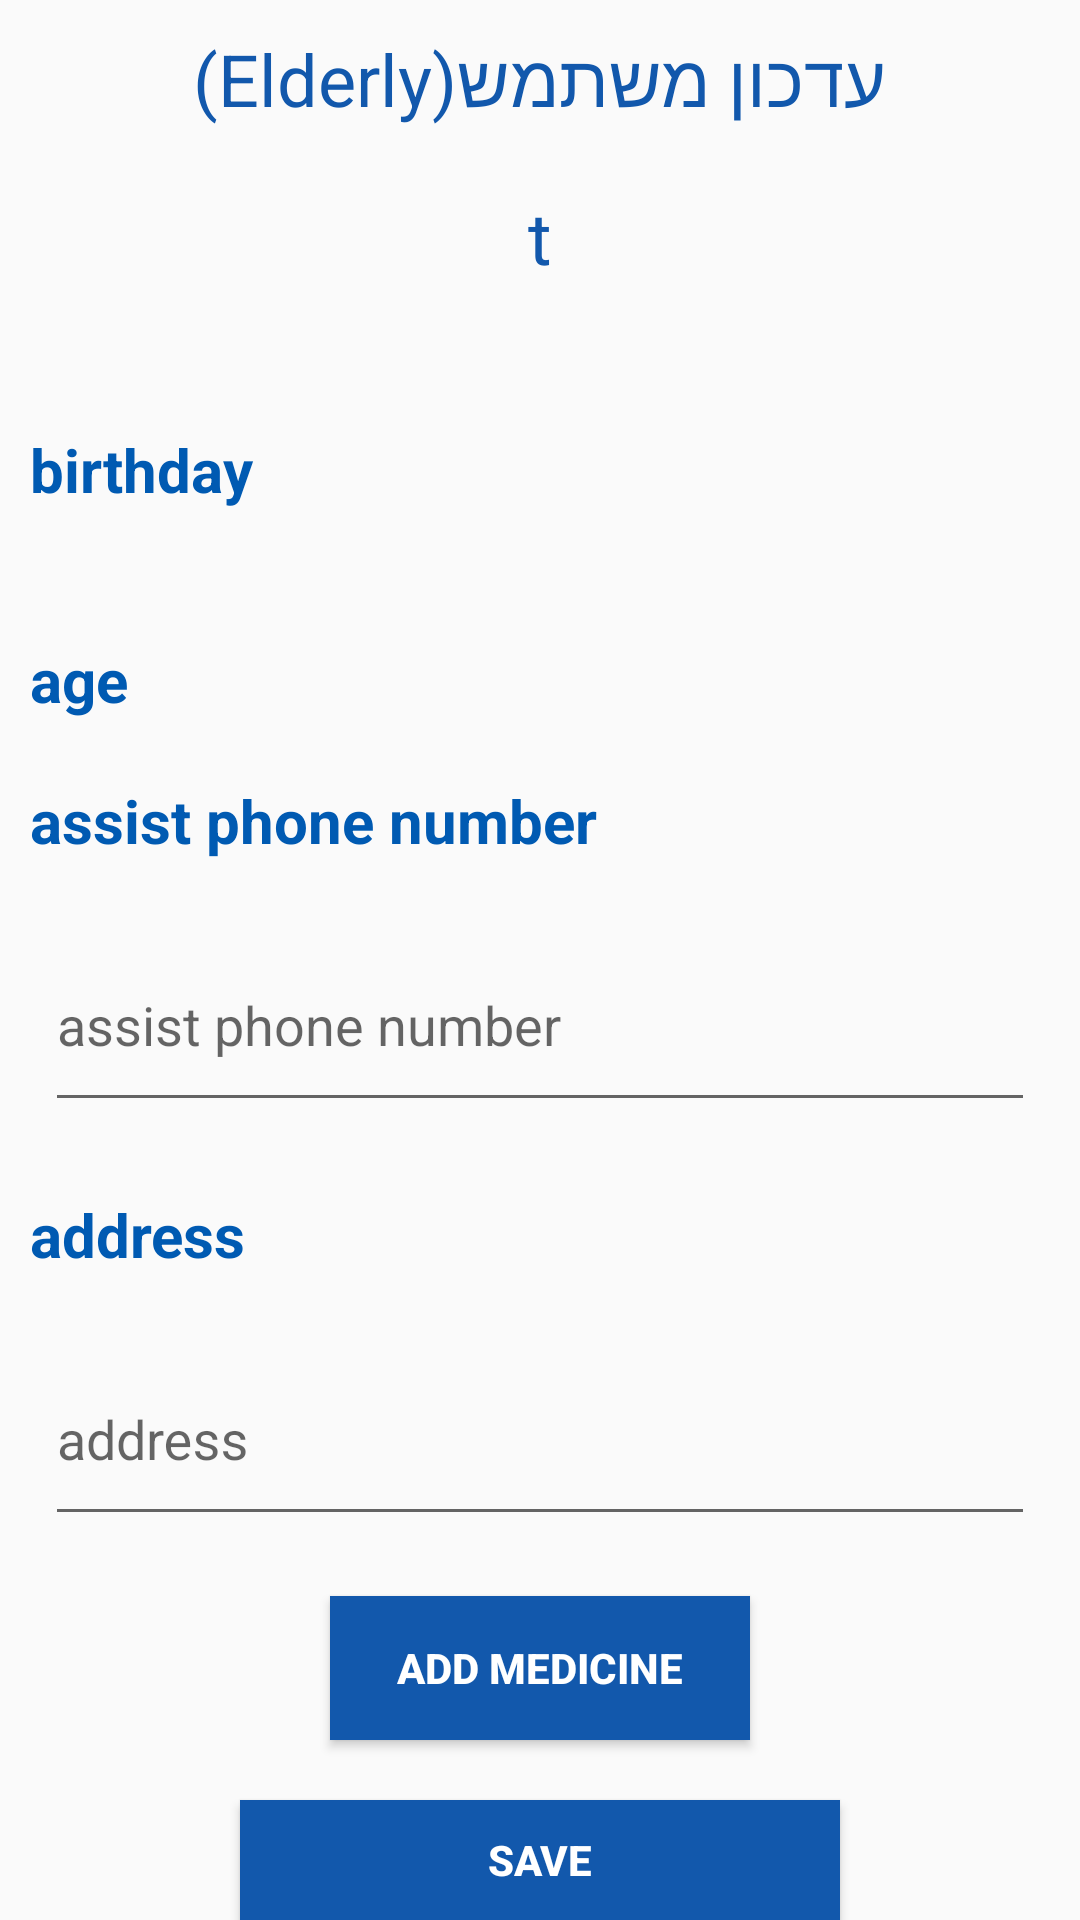

This screen was rendered from an Android layout file. Write that file and the resources it references.
<!-- AndroidManifest.xml: application theme Theme.MyApplication00 -->
<!-- res/layout/fragment_edit_extra_data2.xml -->
<?xml version="1.0" encoding="utf-8"?>
<LinearLayout xmlns:android="http://schemas.android.com/apk/res/android"
    xmlns:app="http://schemas.android.com/apk/res-auto"
    xmlns:tools="http://schemas.android.com/tools"
    android:layout_width="match_parent"
    android:layout_height="match_parent"
    android:orientation="vertical"
    tools:context=".ByAdmin.EditExtraData2">

    <TextView
        android:id="@+id/title"
        android:layout_width="match_parent"
        android:layout_height="wrap_content"
        android:layout_gravity="center"
        android:layout_marginTop="10dp"
        android:layout_marginBottom="20dp"
        android:gravity="center"
        android:text="@string/editUserelde"
        android:textColor="#1258AC"
        android:textSize="24sp" />

    <TextView
        android:id="@+id/nameofِElderly4"
        android:layout_width="match_parent"
        android:layout_height="wrap_content"
        android:layout_gravity="center"
        android:layout_marginBottom="18dp"
        android:gravity="center"
        android:text="t"
        android:textColor="#1258AC"
        android:textSize="24sp" />

    <LinearLayout
        android:layout_width="match_parent"
        android:layout_height="70dp"
        android:layout_marginTop="20dp"
        android:orientation="horizontal">

        <TextView
            android:id="@+id/tt"
            android:layout_width="123dp"
            android:layout_height="wrap_content"
            android:layout_margin="10dp"
            android:layout_marginLeft="15dp"
            android:layout_weight="1"
            android:gravity="left"
            android:text="@string/birthdayE"
            android:textColor="#005AB2"
            android:textSize="20sp"
            android:textStyle="bold" />

        <TextView
            android:id="@+id/birthdayE"
            android:layout_width="242dp"
            android:layout_height="57dp"
            android:layout_weight="1"
            android:ems="10"
            android:foregroundGravity="left|bottom"
            android:gravity="left|end"
            android:inputType="date"
            android:textColor="#0C0B0B"
            android:textSize="20sp" />

        <ImageButton
            android:id="@+id/calbirthday"
            android:layout_width="wrap_content"
            android:layout_height="54dp"
            android:layout_margin="10dp"
            android:layout_weight="1"
            android:backgroundTint="#FFFFFF"
            android:src="@drawable/ic_baseline_calendar_today_24" />
    </LinearLayout>

    <LinearLayout
        android:layout_width="match_parent"
        android:layout_height="57dp"
        android:orientation="horizontal">

        <TextView
            android:id="@+id/t2"
            android:layout_width="71dp"
            android:layout_height="wrap_content"
            android:layout_margin="10dp"
            android:layout_marginLeft="15dp"
            android:layout_weight="1"
            android:gravity="left"
            android:text="@string/ageE"
            android:textColor="#005AB2"
            android:textSize="20sp"
            android:textStyle="bold" />

        <TextView
            android:id="@+id/ageEl"
            android:layout_width="242dp"
            android:layout_height="57dp"
            android:layout_weight="1"
            android:ems="10"
            android:foregroundGravity="left|bottom"
            android:gravity="left|end"
            android:inputType="date"
            android:textColor="#050505"
            android:textSize="20sp" />

    </LinearLayout>

    <LinearLayout
        android:layout_width="match_parent"
        android:layout_height="wrap_content"
        android:orientation="horizontal">

        <TextView
            android:id="@+id/t3"
            android:layout_width="wrap_content"
            android:layout_height="wrap_content"
            android:layout_marginLeft="10dp"
            android:gravity="left"
            android:text="@string/assistPhoneE"
            android:textColor="#005AB2"
            android:textSize="20sp"
            android:textStyle="bold" />

    </LinearLayout>

    <com.google.android.material.textfield.TextInputLayout
        android:id="@+id/E1"
        android:layout_width="match_parent"
        android:layout_height="81dp"
        android:layout_marginLeft="15dp"
        android:layout_marginTop="10dp"
        android:layout_marginRight="15dp"
        app:counterEnabled="false">

        <com.google.android.material.textfield.TextInputEditText
            android:id="@+id/assistPhone"
            android:layout_width="match_parent"
            android:layout_height="66dp"
            android:hint="@string/assistPhoneE"
            android:inputType="number|text" />

    </com.google.android.material.textfield.TextInputLayout>

    <LinearLayout
        android:layout_width="match_parent"
        android:layout_height="wrap_content"
        android:layout_marginTop="20dp"
        android:orientation="horizontal">

        <TextView
            android:id="@+id/t35"
            android:layout_width="wrap_content"
            android:layout_height="wrap_content"
            android:layout_marginLeft="10dp"
            android:gravity="left"
            android:text="@string/addressE"
            android:textColor="#005AB2"
            android:textSize="20sp"
            android:textStyle="bold" />

    </LinearLayout>

    <com.google.android.material.textfield.TextInputLayout
        android:id="@+id/E11"
        android:layout_width="match_parent"
        android:layout_height="77dp"
        android:layout_marginLeft="15dp"
        android:layout_marginTop="10dp"
        android:layout_marginRight="15dp"
        app:counterEnabled="false">

        <com.google.android.material.textfield.TextInputEditText
            android:id="@+id/addressE"
            android:layout_width="match_parent"
            android:layout_height="66dp"
            android:hint="@string/addressE" />

    </com.google.android.material.textfield.TextInputLayout>

    <Button
        android:id="@+id/addMediM"
        android:layout_width="140dp"
        android:layout_height="wrap_content"
        android:layout_gravity="center"
        android:layout_marginTop="20dp"
        android:background="#1258AC"
        android:text="@string/addMedecian"
        android:textColor="#FFFFFF"
        android:textStyle="bold" />

    <Button
        android:id="@+id/btnForElderly2"
        android:layout_width="200dp"
        android:layout_height="wrap_content"
        android:layout_gravity="center"
        android:layout_marginTop="20dp"
        android:background="#1258AC"
        android:text="@string/save"
        android:textColor="#FFFFFF"
        android:textStyle="bold" />
</LinearLayout>
<!-- resources referenced by this layout -->
<resources>
  <string name="addMedecian">Add Medicine</string>
  
      //add midicine
  <string name="addressE">address</string>
  <string name="ageE">age</string>
  <string name="assistPhoneE">assist phone number</string>
  <string name="birthdayE">birthday</string>
  <string name="editUserelde">עדכון משתמש(Elderly)</string>
  <string name="save">save</string>
  <style name="Theme.MyApplication00" parent="Theme.AppCompat.Light.NoActionBar">
          
          <item name="colorPrimary">@color/purple_500</item>
          <item name="colorPrimaryVariant">@color/purple_700</item>
          <item name="colorOnPrimary">@color/white</item>
          
          <item name="colorSecondary">@color/teal_200</item>
          <item name="colorSecondaryVariant">@color/teal_700</item>
          <item name="colorOnSecondary">@color/black</item>
          
          <item name="android:statusBarColor" tools:targetApi="l">?attr/colorPrimaryVariant</item>
  
          
      </style>
  <!-- not gathered from this repository: default colours our renderer supplied (Android Studio template values) -->
  <color name="purple_500">#FF6200EE</color>
  <color name="purple_700">#FF3700B3</color>
  <color name="teal_200">#FF03DAC5</color>
  <color name="teal_700">#FF018786</color>
  <color name="black">#FF000000</color>
  <color name="white">#FFFFFFFF</color>
</resources>
